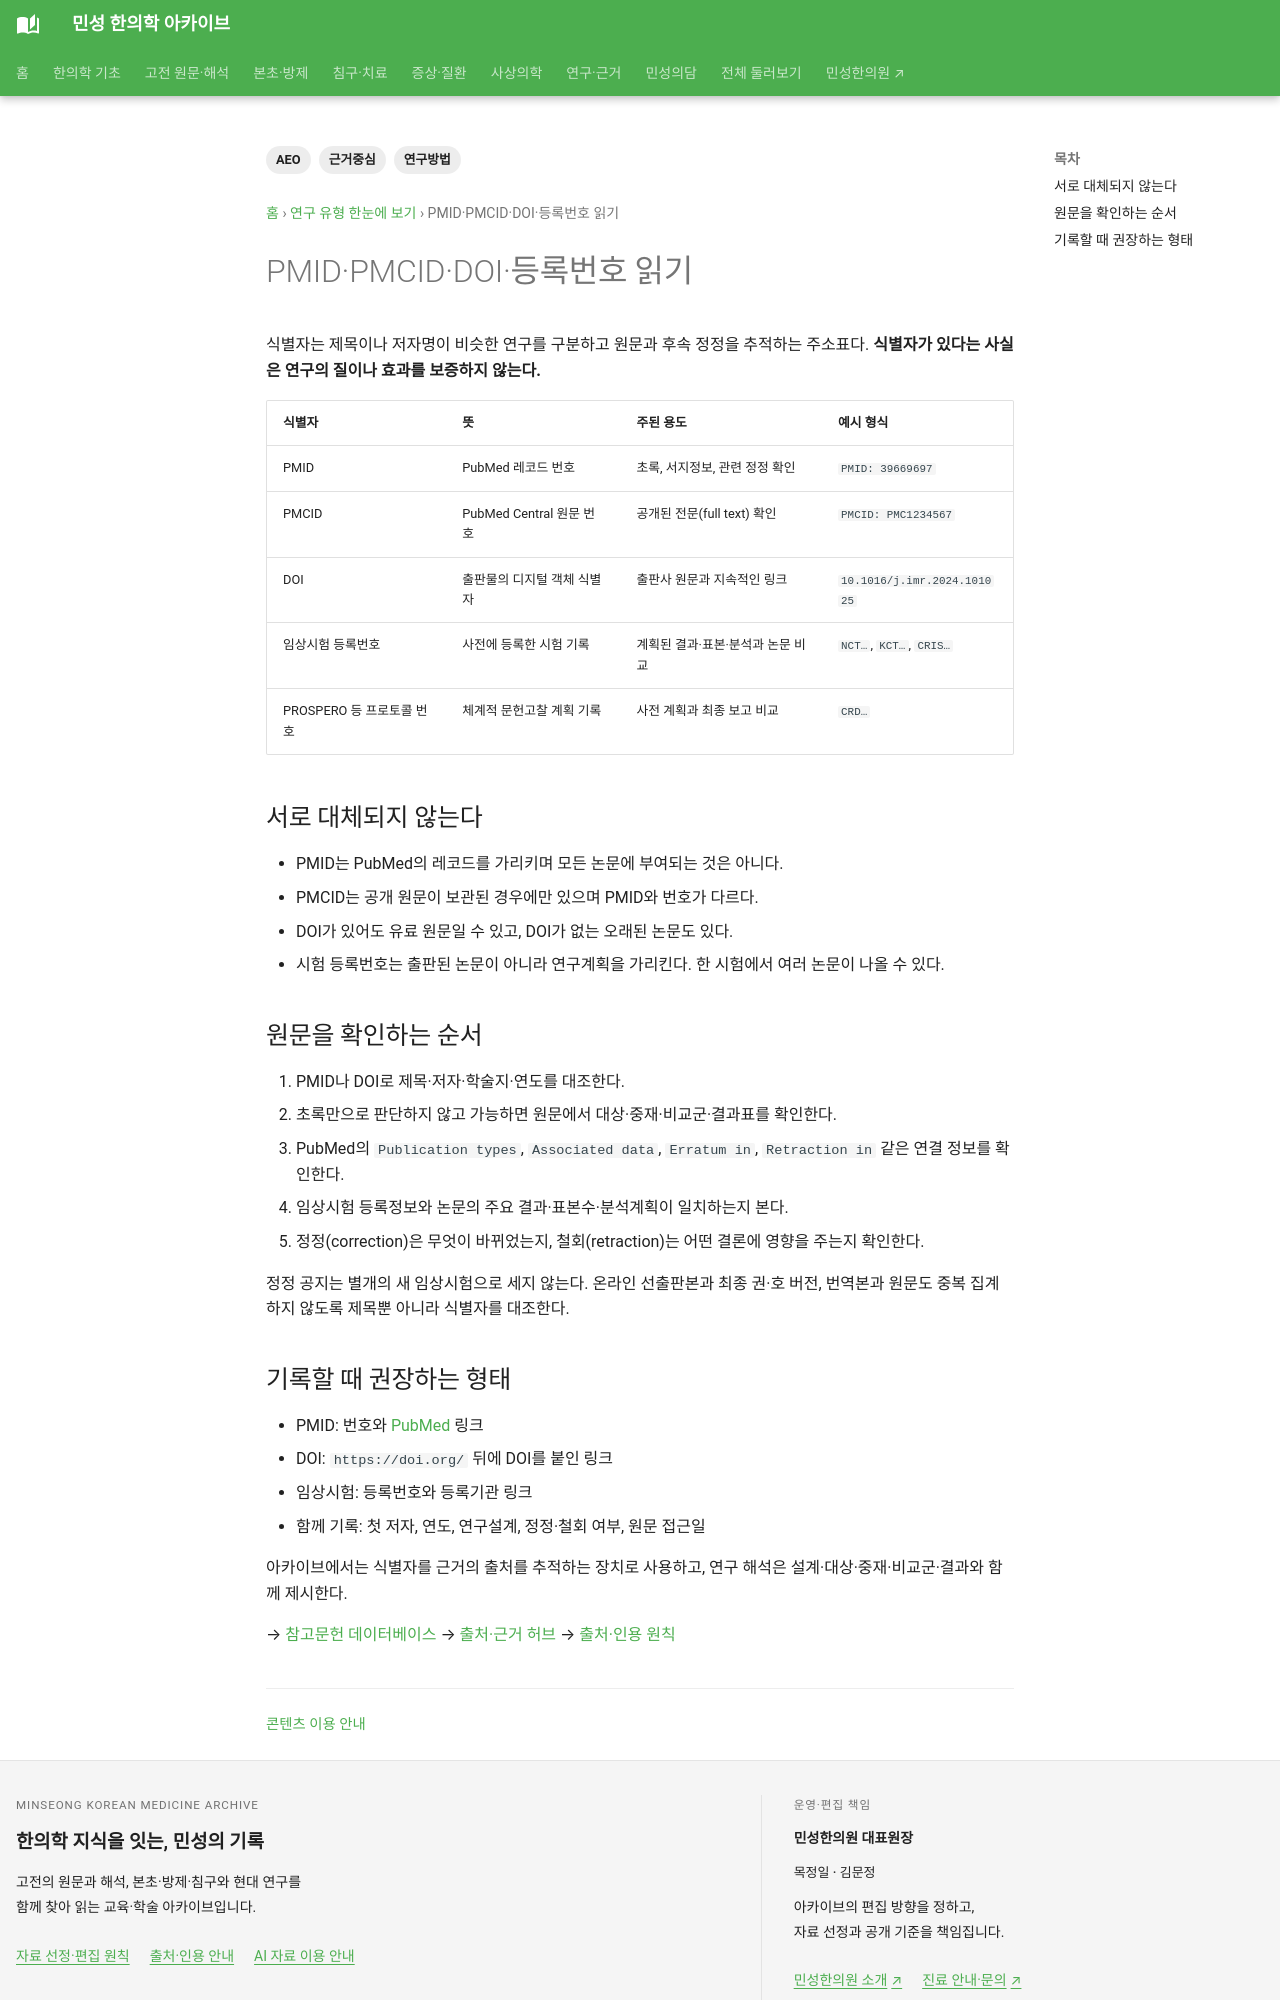

repository: joowon1111/minseong-korean-medicine-wiki · page: evidence-guide/pmid-doi/index.html · generator: mkdocs

---
title: PMID·PMCID·DOI·등록번호 읽기
description: 논문과 임상시험을 정확히 식별하고 원문·정정·철회·등록정보를 확인하는 방법을 설명합니다.
tags: [근거중심, 연구방법, AEO]
status: 검토완료
last_reviewed: 2026-09-22
---
# PMID·PMCID·DOI·등록번호 읽기

식별자는 제목이나 저자명이 비슷한 연구를 구분하고 원문과 후속 정정을 추적하는 주소표다. **식별자가 있다는 사실은 연구의 질이나 효과를 보증하지 않는다.**

| 식별자 | 뜻 | 주된 용도 | 예시 형식 |
|---|---|---|---|
| PMID | PubMed 레코드 번호 | 초록, 서지정보, 관련 정정 확인 | `PMID: 39669697` |
| PMCID | PubMed Central 원문 번호 | 공개된 전문(full text) 확인 | `PMCID: PMC1234567` |
| DOI | 출판물의 디지털 객체 식별자 | 출판사 원문과 지속적인 링크 | `10.1016/j.imr.2024.101025` |
| 임상시험 등록번호 | 사전에 등록한 시험 기록 | 계획된 결과·표본·분석과 논문 비교 | `NCT…`, `KCT…`, `CRIS…` |
| PROSPERO 등 프로토콜 번호 | 체계적 문헌고찰 계획 기록 | 사전 계획과 최종 보고 비교 | `CRD…` |

## 서로 대체되지 않는다

- PMID는 PubMed의 레코드를 가리키며 모든 논문에 부여되는 것은 아니다.
- PMCID는 공개 원문이 보관된 경우에만 있으며 PMID와 번호가 다르다.
- DOI가 있어도 유료 원문일 수 있고, DOI가 없는 오래된 논문도 있다.
- 시험 등록번호는 출판된 논문이 아니라 연구계획을 가리킨다. 한 시험에서 여러 논문이 나올 수 있다.

## 원문을 확인하는 순서

1. PMID나 DOI로 제목·저자·학술지·연도를 대조한다.
2. 초록만으로 판단하지 않고 가능하면 원문에서 대상·중재·비교군·결과표를 확인한다.
3. PubMed의 `Publication types`, `Associated data`, `Erratum in`, `Retraction in` 같은 연결 정보를 확인한다.
4. 임상시험 등록정보와 논문의 주요 결과·표본수·분석계획이 일치하는지 본다.
5. 정정(correction)은 무엇이 바뀌었는지, 철회(retraction)는 어떤 결론에 영향을 주는지 확인한다.

정정 공지는 별개의 새 임상시험으로 세지 않는다. 온라인 선출판본과 최종 권·호 버전, 번역본과 원문도 중복 집계하지 않도록 제목뿐 아니라 식별자를 대조한다.
